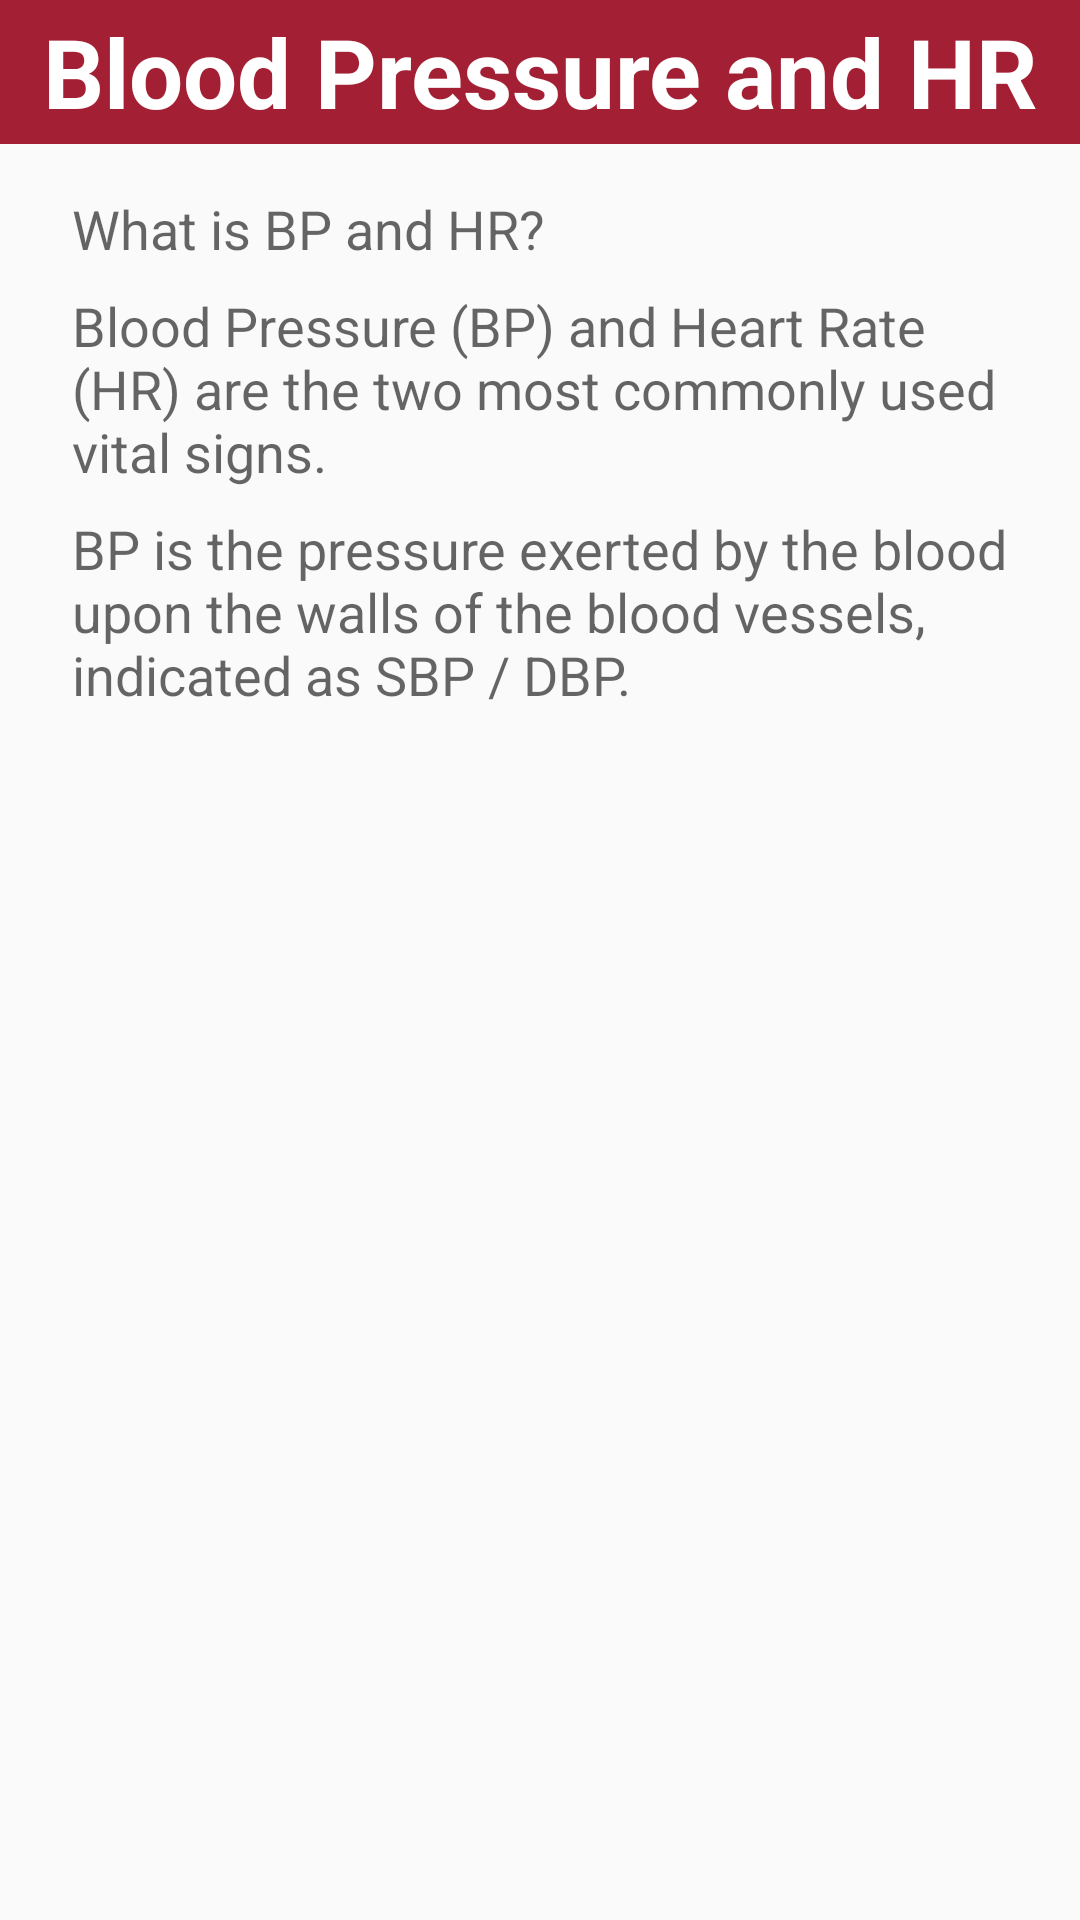

Write the Android layout XML for this screen, with the resource values it uses.
<!-- AndroidManifest.xml: application theme AppTheme -->
<!-- res/layout/alternate.xml -->
<?xml version="1.0" encoding="utf-8"?>
<RelativeLayout xmlns:android="http://schemas.android.com/apk/res/android"
    android:layout_width="match_parent"
    android:layout_height="match_parent">

    <TextView
        android:id="@+id/welcome_second_header"
        android:text="@string/welcome_second_header"
        android:layout_width="match_parent"
        android:layout_height="48dp"
        android:textSize="32sp"
        android:textColor="@android:color/white"
        android:textStyle="bold"
        android:gravity="center"
        android:background="@color/primary"/>

    <TextView style="?android:textAppearanceMedium"
        android:id="@+id/welcome_second_content1"
        android:text="@string/welcome_second_content1"
        android:layout_width="match_parent"
        android:layout_height="wrap_content"
        android:layout_marginTop="16dp"
        android:layout_marginRight="24dp"
        android:layout_marginStart="24dp"
        android:layout_marginLeft="24dp"
        android:layout_below="@id/welcome_second_header"
        android:layout_alignStart="@id/welcome_second_header"
        android:layout_alignLeft="@id/welcome_second_header"
        android:layout_marginEnd="24dp" />

    <TextView style="?android:textAppearanceMedium"
        android:id="@+id/welcome_second_content2"
        android:text="@string/welcome_second_content2"
        android:layout_width="match_parent"
        android:layout_height="wrap_content"
        android:layout_below="@id/welcome_second_content1"
        android:layout_alignStart="@id/welcome_second_header"
        android:layout_alignLeft="@id/welcome_second_header"
        android:layout_marginTop="8dp"
        android:layout_marginRight="24dp"
        android:layout_marginEnd="24dp"
        android:layout_marginStart="24dp"
        android:layout_marginLeft="24dp"/>

    <TextView style="?android:textAppearanceMedium"
        android:id="@+id/welcome_second_content3"
        android:text="@string/welcome_second_content3"
        android:layout_width="match_parent"
        android:layout_height="wrap_content"
        android:layout_below="@id/welcome_second_content2"
        android:layout_alignStart="@id/welcome_second_header"
        android:layout_alignLeft="@id/welcome_second_header"
        android:layout_marginTop="8dp"
        android:layout_marginRight="24dp"
        android:layout_marginEnd="24dp"
        android:layout_marginStart="24dp"
        android:layout_marginLeft="24dp"/>

</RelativeLayout>
<!-- resources referenced by this layout -->
<resources>
  <color name="primary">#A31F34</color>
  <string name="welcome_second_content1">What is BP and HR?</string>
  <string name="welcome_second_content2">Blood Pressure (BP) and Heart Rate (HR) are the two most commonly used vital signs.</string>
  <string name="welcome_second_content3">
          BP is the pressure exerted by the blood upon the walls of the blood vessels, indicated as SBP / DBP.</string>
  <string name="welcome_second_header">Blood Pressure and HR</string>
  <style name="AppTheme" parent="Theme.AppCompat.Light.DarkActionBar">
          
          
          <item name="colorPrimary">@color/primary</item>
  
          
          <item name="colorPrimaryDark">@color/primary_dark</item>
  
          
          <item name="colorAccent">@color/accent</item>
      </style>
  <color name="primary_dark">#931b2e</color>
  <color name="accent">#FF5252</color>
</resources>
